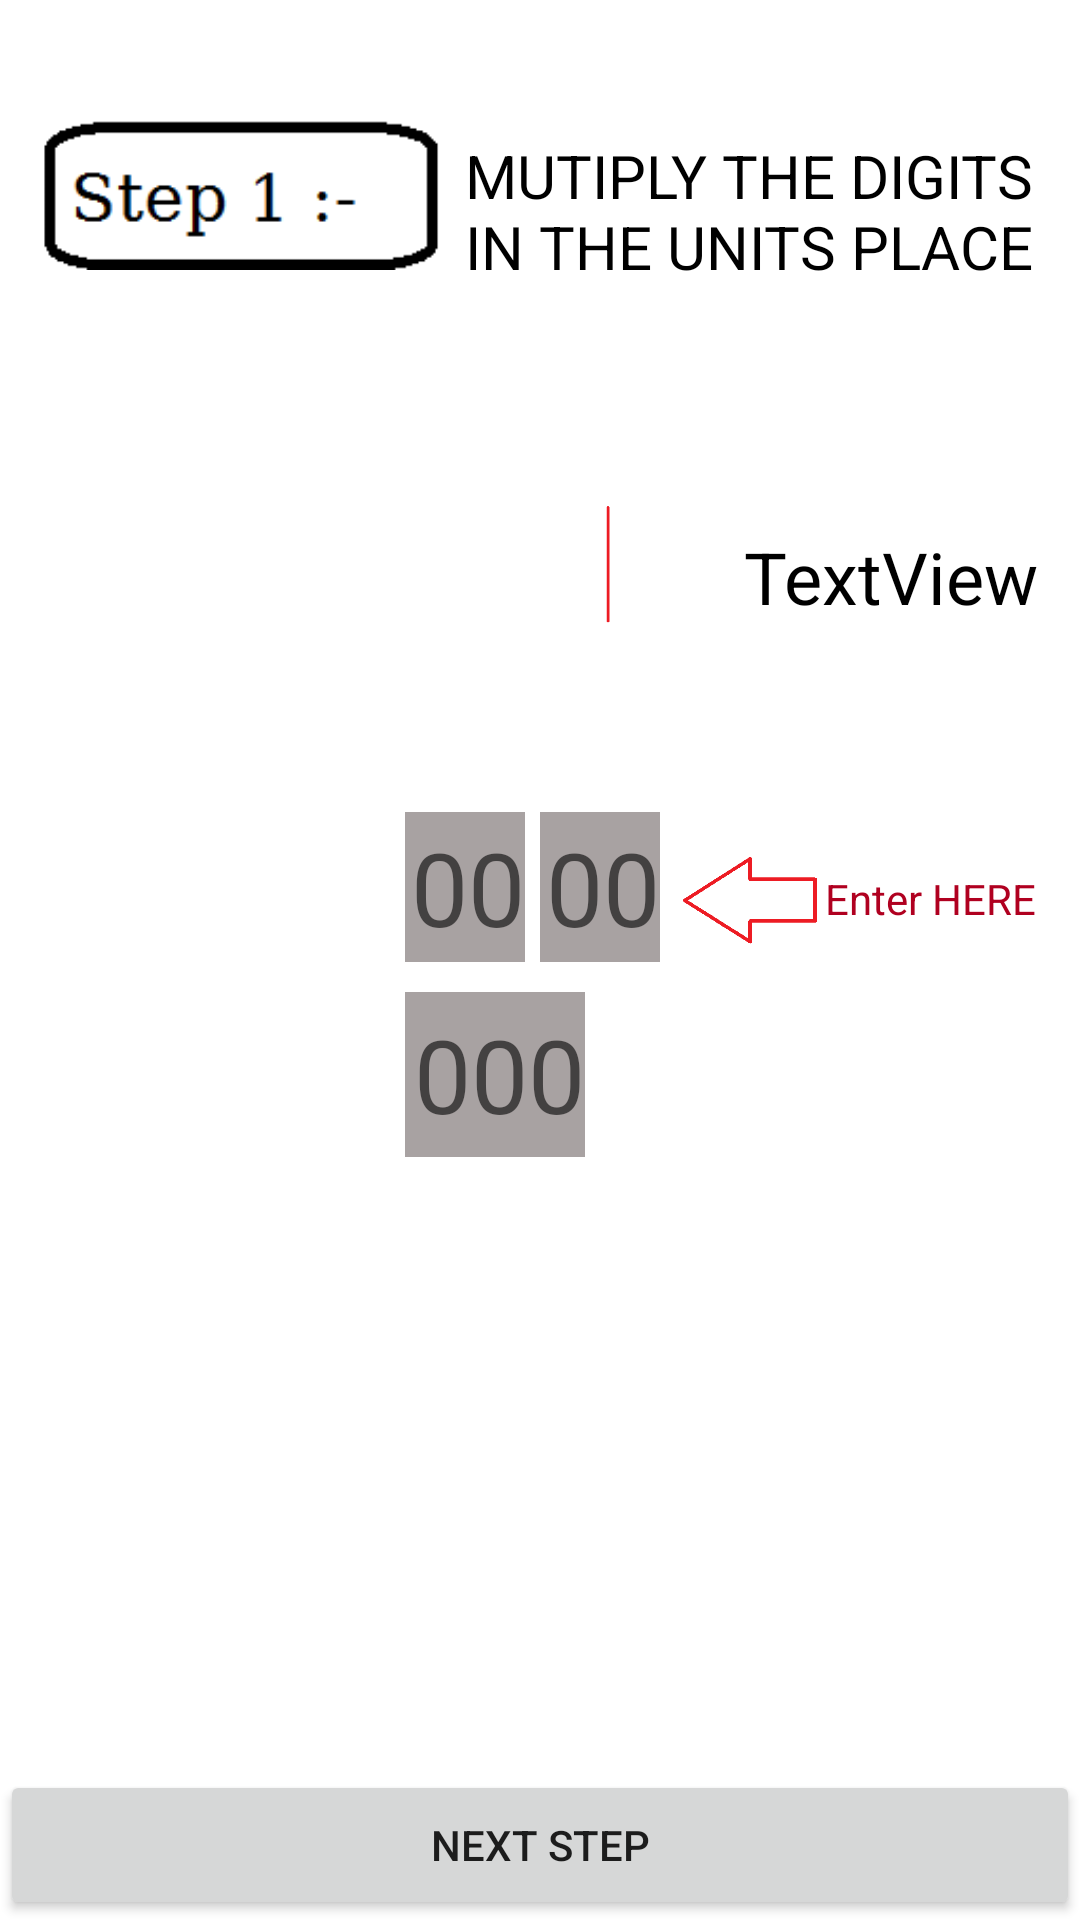

Layout XML and referenced resources for this Android screen:
<!-- AndroidManifest.xml: application theme Theme.TwoDigitMultiplication -->
<!-- res/layout/activity_tutorial.xml -->
<?xml version="1.0" encoding="utf-8"?>
<androidx.constraintlayout.widget.ConstraintLayout xmlns:android="http://schemas.android.com/apk/res/android"
    xmlns:app="http://schemas.android.com/apk/res-auto"
    xmlns:tools="http://schemas.android.com/tools"
    android:layout_width="match_parent"
    android:layout_height="match_parent"
    tools:context=".Tutorial">

    <ImageView
        android:id="@+id/imageView"
        android:layout_width="150dp"
        android:layout_height="50dp"
        android:layout_marginStart="5dp"
        android:layout_marginTop="40dp"
        app:layout_constraintStart_toStartOf="parent"
        app:layout_constraintTop_toTopOf="parent"
        app:srcCompat="@drawable/step1" />

    <TextView
        android:id="@+id/textView29"
        android:layout_width="193dp"
        android:layout_height="60dp"
        android:layout_marginTop="45dp"
        android:text="MUTIPLY THE DIGITS IN THE UNITS PLACE"
        android:textColor="@color/black"
        android:textSize="20sp"
        app:layout_constraintStart_toEndOf="@+id/imageView"
        app:layout_constraintTop_toTopOf="parent" />

    <ImageView
        android:id="@+id/imageView2"
        android:layout_width="15dp"
        android:layout_height="40dp"
        android:layout_marginStart="195dp"
        app:layout_constraintBottom_toTopOf="@+id/textView25"
        app:layout_constraintStart_toStartOf="parent"
        app:layout_constraintTop_toBottomOf="@+id/textView24"
        app:srcCompat="@drawable/line" />

    <TextView
        android:id="@+id/textView21"
        android:layout_width="wrap_content"
        android:layout_height="wrap_content"
        android:layout_marginStart="70dp"
        android:layout_marginTop="130dp"
        android:textSize="34sp"
        app:layout_constraintStart_toStartOf="parent"
        app:layout_constraintTop_toTopOf="parent" />

    <TextView
        android:id="@+id/textView22"
        android:layout_width="wrap_content"
        android:layout_height="wrap_content"
        android:layout_marginStart="155dp"
        android:layout_marginTop="130dp"
        android:textSize="34sp"
        app:layout_constraintStart_toStartOf="parent"
        app:layout_constraintTop_toTopOf="parent" />

    <TextView
        android:id="@+id/textView24"
        android:layout_width="wrap_content"
        android:layout_height="wrap_content"
        android:layout_marginStart="20dp"
        android:layout_marginTop="130dp"
        android:textSize="34sp"
        app:layout_constraintStart_toEndOf="@+id/textView22"
        app:layout_constraintTop_toTopOf="parent" />

    <TextView
        android:id="@+id/textView23"
        android:layout_width="wrap_content"
        android:layout_height="wrap_content"
        android:layout_marginStart="120dp"
        android:layout_marginTop="25dp"
        android:textSize="34sp"
        app:layout_constraintStart_toStartOf="parent"
        app:layout_constraintTop_toBottomOf="@+id/textView22" />

    <TextView
        android:id="@+id/textView25"
        android:layout_width="wrap_content"
        android:layout_height="wrap_content"
        android:layout_marginStart="20dp"
        android:layout_marginTop="25dp"
        android:textSize="34sp"
        app:layout_constraintStart_toEndOf="@+id/textView23"
        app:layout_constraintTop_toBottomOf="@+id/textView24" />

    <EditText
        android:id="@+id/editTextNumber3"
        android:layout_width="40dp"
        android:layout_height="50dp"
        android:layout_marginStart="135dp"
        android:layout_marginTop="25dp"
        android:background="@color/purple_200"
        android:backgroundTint="#A8A2A2"
        android:cursorVisible="false"
        android:focusable="false"
        android:ems="10"
        android:hint="00"
        android:inputType="number"
        android:textAlignment="textEnd"
        android:textSize="34sp"
        app:layout_constraintStart_toStartOf="parent"
        app:layout_constraintTop_toBottomOf="@+id/textView23" />

    <EditText
        android:id="@+id/editTextNumber4"
        android:layout_width="60dp"
        android:layout_height="55dp"
        android:layout_marginStart="135dp"
        android:layout_marginTop="10dp"
        android:background="@color/purple_200"
        android:backgroundTint="#A8A2A2"
        android:cursorVisible="false"
        android:focusable="false"
        android:ems="10"
        android:hint="000"
        android:inputType="number"
        android:textAlignment="textEnd"
        android:textSize="34sp"
        app:layout_constraintStart_toStartOf="parent"
        app:layout_constraintTop_toBottomOf="@+id/editTextNumber3" />

    <EditText
        android:id="@+id/editTextNumber6"
        android:layout_width="40dp"
        android:layout_height="50dp"
        android:layout_marginStart="5dp"
        android:layout_marginTop="25dp"
        android:background="@color/purple_200"
        android:backgroundTint="#A8A2A2"
        android:ems="10"
        android:hint="00"
        android:inputType="number"
        android:textAlignment="textEnd"
        android:textSize="34sp"
        app:layout_constraintStart_toEndOf="@+id/editTextNumber3"
        app:layout_constraintTop_toBottomOf="@+id/textView23" />

    <TextView
        android:id="@+id/textView30"
        android:layout_width="wrap_content"
        android:layout_height="wrap_content"
        android:layout_marginStart="248dp"
        android:layout_marginTop="176dp"
        android:text="TextView"
        android:textColor="@color/black"
        android:textSize="24sp"
        app:layout_constraintStart_toStartOf="parent"
        app:layout_constraintTop_toTopOf="parent" />

    <ImageView
        android:id="@+id/imageView3"
        android:layout_width="50dp"
        android:layout_height="30dp"
        android:layout_marginStart="5dp"
        android:layout_marginTop="285dp"
        app:layout_constraintStart_toEndOf="@+id/editTextNumber6"
        app:layout_constraintTop_toTopOf="parent"
        app:srcCompat="@drawable/left_arrow" />

    <TextView
        android:id="@+id/textView31"
        android:layout_width="wrap_content"
        android:layout_height="wrap_content"
        android:layout_marginStart="0dp"
        android:layout_marginTop="290dp"
        android:text="Enter HERE"
        android:textColor="@color/design_default_color_error"
        app:layout_constraintStart_toEndOf="@+id/imageView3"
        app:layout_constraintTop_toTopOf="parent" />

    <Button
        android:id="@+id/button8"
        android:layout_width="match_parent"
        android:layout_height="50dp"
        android:text="Next Step"
        app:layout_constraintBottom_toBottomOf="parent"
        app:layout_constraintEnd_toEndOf="parent"
        app:layout_constraintStart_toStartOf="parent" />

</androidx.constraintlayout.widget.ConstraintLayout>
<!-- resources referenced by this layout -->
<resources>
  <!-- drawable left_arrow: png bitmap (drawable, 1625 bytes) -->
  <!-- drawable line: png bitmap (drawable, 395 bytes) -->
  <!-- drawable step1: png bitmap (drawable, 1336 bytes) -->
  <style name="Theme.TwoDigitMultiplication" parent="Theme.MaterialComponents.DayNight.DarkActionBar">
          
          <item name="colorPrimary">@color/purple_500</item>
          <item name="colorPrimaryVariant">@color/purple_700</item>
          <item name="colorOnPrimary">@color/white</item>
          
          <item name="colorSecondary">@color/teal_200</item>
          <item name="colorSecondaryVariant">@color/teal_700</item>
          <item name="colorOnSecondary">@color/black</item>
          
          <item name="android:statusBarColor" tools:targetApi="l">?attr/colorPrimaryVariant</item>
          
      </style>
  <!-- not gathered from this repository: default colours our renderer supplied (Android Studio template values) -->
  <color name="purple_200">#FFBB86FC</color>
  <color name="purple_500">#FF6200EE</color>
  <color name="purple_700">#FF3700B3</color>
  <color name="teal_200">#FF03DAC5</color>
  <color name="teal_700">#FF018786</color>
  <color name="black">#FF000000</color>
  <color name="white">#FFFFFFFF</color>
</resources>
